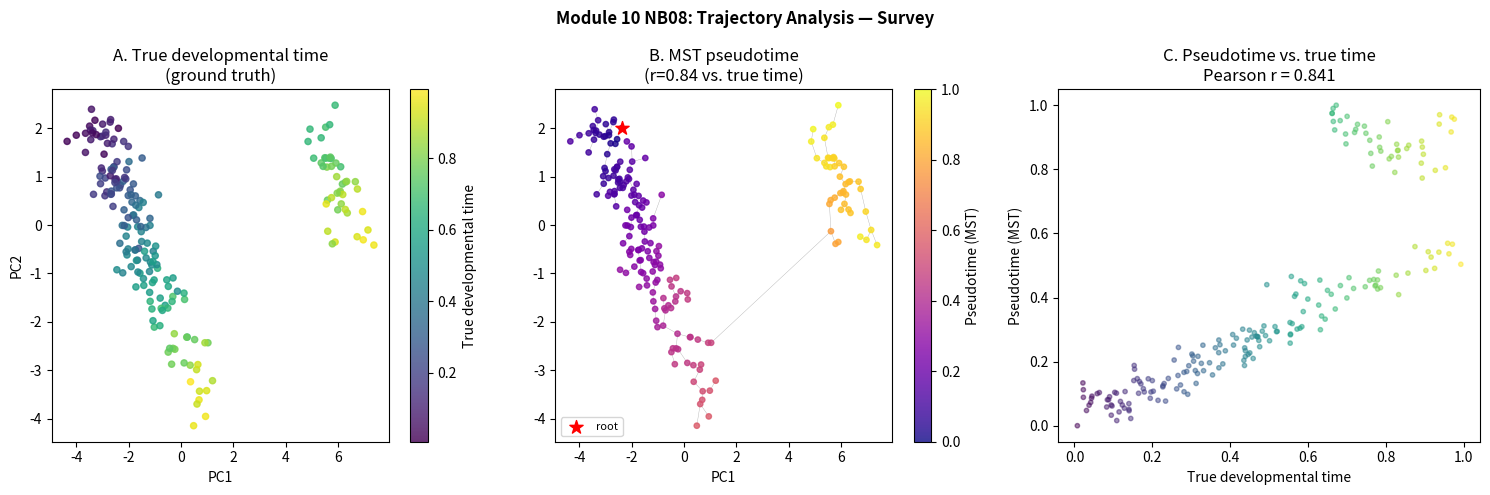

This chart was generated by the following Python code:
# Step 6 — Python: Minimum spanning tree pseudotime from scratch
import numpy as np
import matplotlib.pyplot as plt
from scipy.spatial.distance import cdist

rng = np.random.default_rng(42)

# ---- Simulate a differentiation trajectory ----
# Progenitor → Intermediate → Mature (with noise)
N = 200
t_true = rng.uniform(0, 1, N)  # true developmental time
N_DIMS = 20

# Expression changes linearly along the trajectory with noise
X_traj = np.zeros((N, N_DIMS))
for d in range(N_DIMS):
    slope = rng.normal(0, 2.0)  # some genes increase, some decrease
    X_traj[:, d] = slope * t_true + rng.normal(0, 0.4, N)

# Add a branch (last 30% split into two fates)
branch_cells = t_true > 0.65
branch_fate = rng.choice([0, 1], N)
for i in np.where(branch_cells)[0]:
    if branch_fate[i] == 1:
        X_traj[i, :5] += 3.0  # Fate B activates different genes

# ---- Compute PCA (2D for display) ----
Xc = X_traj - X_traj.mean(axis=0)
U, s, Vt = np.linalg.svd(Xc, full_matrices=False)
Z = (U * s)[:, :2]

# ---- MST-based pseudotime ----
def mst_from_matrix(D):
    """Prim's algorithm: minimum spanning tree on full distance matrix."""
    n = D.shape[0]
    in_tree = np.zeros(n, dtype=bool)
    min_dist = np.full(n, np.inf)
    parent = np.full(n, -1, dtype=int)
    min_dist[0] = 0
    edges = []
    for _ in range(n):
        # Find minimum distance node not yet in tree
        candidates = np.where(~in_tree)[0]
        i = candidates[np.argmin(min_dist[candidates])]
        in_tree[i] = True
        if parent[i] >= 0:
            edges.append((parent[i], i))
        # Update distances
        for j in range(n):
            if not in_tree[j] and D[i, j] < min_dist[j]:
                min_dist[j] = D[i, j]
                parent[j] = i
    return edges

# Use PCA coordinates for MST
D = cdist(Z, Z)
print('Building MST...')
mst_edges = mst_from_matrix(D)
print(f'MST: {len(mst_edges)} edges')

# ---- Pseudotime: BFS from root cell ----
# Root = cell with smallest t_true (most progenitor-like)
root = np.argmin(t_true)
from collections import defaultdict, deque
graph = defaultdict(list)
for u, v in mst_edges:
    graph[u].append(v)
    graph[v].append(u)

# BFS to get pseudotime (graph distance from root)
pseudotime = np.full(N, -1.0)
pseudotime[root] = 0.0
queue = deque([root])
visited = {root}
while queue:
    node = queue.popleft()
    for nbr in graph[node]:
        if nbr not in visited:
            visited.add(nbr)
            pseudotime[nbr] = pseudotime[node] + D[node, nbr]
            queue.append(nbr)
# Normalize pseudotime to [0, 1]
pseudotime = (pseudotime - pseudotime.min()) / (pseudotime.max() - pseudotime.min())

corr = np.corrcoef(t_true, pseudotime)[0, 1]
print(f'Pearson correlation with true time: {corr:.3f}')

# Step 7 — Visualization: Trajectory and pseudotime
fig, axes = plt.subplots(1, 3, figsize=(15, 5))

# Panel A: True developmental time
sc0 = axes[0].scatter(Z[:, 0], Z[:, 1], c=t_true, cmap='viridis', s=20, alpha=0.8)
plt.colorbar(sc0, ax=axes[0], label='True developmental time')
axes[0].set_title('A. True developmental time\n(ground truth)')
axes[0].set_xlabel('PC1')
axes[0].set_ylabel('PC2')

# Panel B: MST edges + pseudotime
for u, v in mst_edges:
    axes[1].plot([Z[u, 0], Z[v, 0]], [Z[u, 1], Z[v, 1]],
                  'k-', lw=0.3, alpha=0.3, zorder=0)
sc1 = axes[1].scatter(Z[:, 0], Z[:, 1], c=pseudotime, cmap='plasma', s=15, alpha=0.8, zorder=1)
plt.colorbar(sc1, ax=axes[1], label='Pseudotime (MST)')
axes[1].scatter(Z[root, 0], Z[root, 1], c='red', s=100, marker='*',
                  zorder=2, label='root')
axes[1].legend(fontsize=8)
axes[1].set_title(f'B. MST pseudotime\n(r={corr:.2f} vs. true time)')
axes[1].set_xlabel('PC1')

# Panel C: Pseudotime vs. true time scatter
axes[2].scatter(t_true, pseudotime, s=10, alpha=0.5, c=t_true, cmap='viridis')
axes[2].set_xlabel('True developmental time')
axes[2].set_ylabel('Pseudotime (MST)')
axes[2].set_title(f'C. Pseudotime vs. true time\nPearson r = {corr:.3f}')

plt.suptitle('Module 10 NB08: Trajectory Analysis — Survey', fontsize=12, fontweight='bold')
plt.tight_layout()
plt.savefig('scrna_trajectory.png', dpi=150, bbox_inches='tight')
plt.show()
